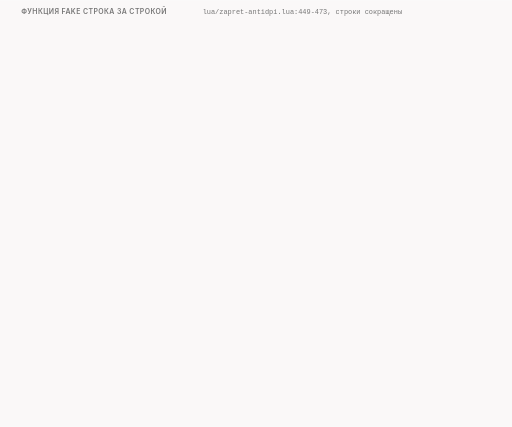
t = 0.00 s
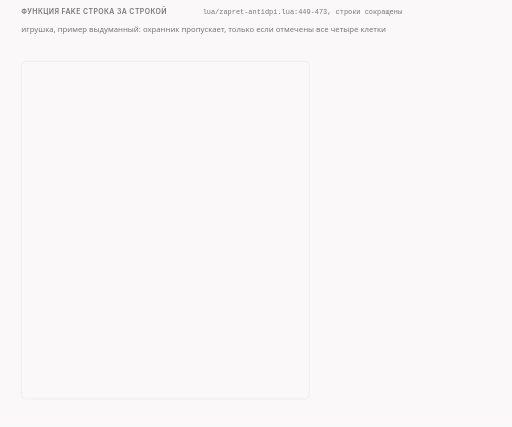
t = 1.65 s
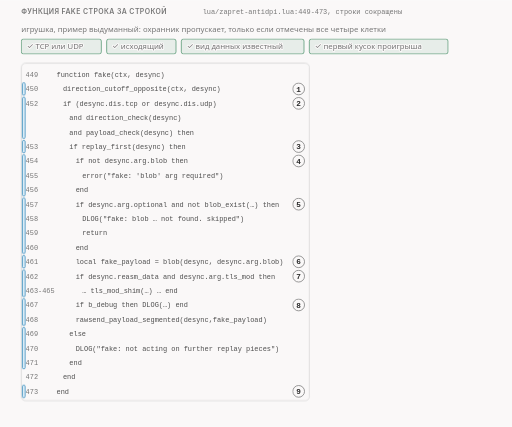
t = 3.30 s
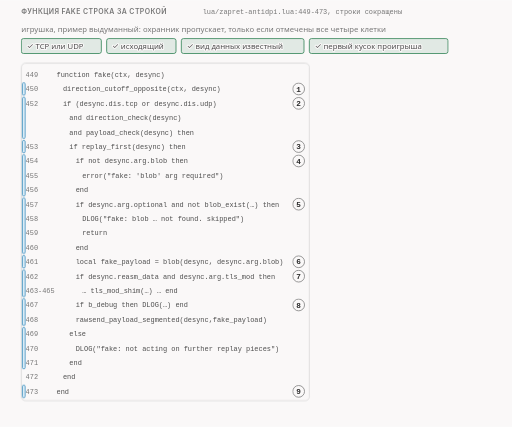
t = 4.75 s
t = 6.65 s: frame unchanged from t = 4.75 s, image omitted
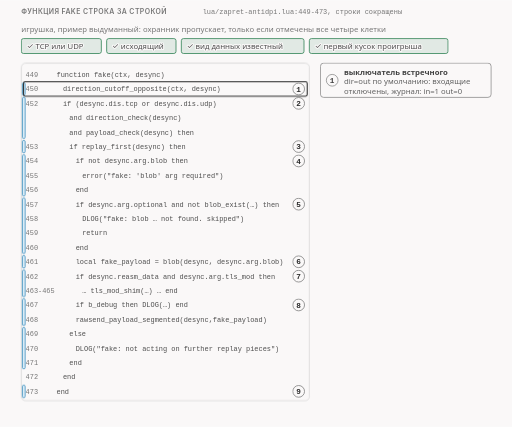
t = 8.40 s

The animated SVG that drew these frames (rendered in a browser with its animation timeline set to each time). Animation: 43 CSS @keyframes rules; frames cover the first 8.40 s, repeats indefinitely.

<svg xmlns="http://www.w3.org/2000/svg" class="v07-s28-fake-code-lines" viewBox="0 0 960 800" width="960" height="800" role="img" aria-labelledby="v07-s28-fake-code-lines-t v07-s28-fake-code-lines-d">
<title id="v07-s28-fake-code-lines-t">Функция fake строка за строкой</title>
<desc id="v07-s28-fake-code-lines-d">Функция fake из lua/zapret-antidpi.lua строки 449-473 по шагам: выключатель встречного направления, ворота из четырёх клеток TCP или UDP, исходящий пакет, известный вид данных и первый проигрываемый кусок, обязательный blob, флаг optional, подстановка заготовки, ветка tls_mod, отправка копии rawsend_payload_segmented и конец функции без return, который движок читает как пропустить оригинал.</desc>
<style>.v07-s28-fake-code-lines{--fg:var(--dark,#2b2b2b);--fg2:var(--darkgray,#4e4e4e);--mute:var(--gray,#767676);--line:var(--lightgray,#d4d4d4);--acc:var(--secondary,#1f7fb5);--tint:var(--highlight,rgba(178,225,255,.28));--bg:var(--light,#faf8f8);--rej:#c4372b;--rejt:rgba(196,55,43,.10);--ok:#237a4b;--okt:rgba(35,122,75,.11);--amb:#a8610a;--ambt:rgba(168,97,10,.13)}
@media (prefers-color-scheme:dark){.v07-s28-fake-code-lines{--fg:var(--dark,#ebebec);--fg2:var(--darkgray,#d4d4d4);--mute:var(--gray,#9a9a9a);--line:var(--lightgray,#4a474a);--acc:var(--secondary,#b2e1ff);--tint:var(--highlight,rgba(178,225,255,.14));--bg:var(--light,#161618);--rej:#ff8f80;--rejt:rgba(255,143,128,.14);--ok:#7fd9a1;--okt:rgba(127,217,161,.13);--amb:#f0b866;--ambt:rgba(240,184,102,.14)}}
.v07-s28-fake-code-lines .bg{fill:var(--bg)}
.v07-s28-fake-code-lines text{font-family:var(--bodyFont,'Source Sans 3'),system-ui,-apple-system,'Segoe UI',Roboto,sans-serif;font-size:16px;fill:var(--fg2);paint-order:stroke;stroke:var(--bg);stroke-width:4px;stroke-linejoin:round}
.v07-s28-fake-code-lines .tk{font-weight:600;fill:var(--fg)}
.v07-s28-fake-code-lines .sm{font-size:14.5px}
.v07-s28-fake-code-lines .m{font-family:var(--codeFont,'JetBrains Mono'),ui-monospace,'Cascadia Code',Consolas,monospace;font-size:14.5px}
.v07-s28-fake-code-lines .mk{font-family:var(--codeFont,'JetBrains Mono'),ui-monospace,'Cascadia Code',Consolas,monospace;font-size:14.5px;font-weight:600;fill:var(--fg)}
.v07-s28-fake-code-lines .hx{font-family:var(--codeFont,'JetBrains Mono'),ui-monospace,'Cascadia Code',Consolas,monospace;font-size:14px;font-weight:600;fill:var(--fg);stroke:none}
.v07-s28-fake-code-lines .ix{font-family:var(--codeFont,'JetBrains Mono'),ui-monospace,'Cascadia Code',Consolas,monospace;font-size:13px;fill:var(--mute);stroke:none}
.v07-s28-fake-code-lines .ml{font-family:var(--codeFont,'JetBrains Mono'),ui-monospace,'Cascadia Code',Consolas,monospace;font-size:17px;font-weight:600;fill:var(--fg)}
.v07-s28-fake-code-lines .cap{font-family:var(--headerFont,Inter),system-ui,-apple-system,'Segoe UI',Roboto,sans-serif;font-size:13px;font-weight:600;letter-spacing:.06em;text-transform:uppercase;fill:var(--mute)}
.v07-s28-fake-code-lines .mu{fill:var(--mute)}.v07-s28-fake-code-lines .fg{fill:var(--fg)}.v07-s28-fake-code-lines .acc{fill:var(--acc)}.v07-s28-fake-code-lines .rej{fill:var(--rej)}.v07-s28-fake-code-lines .ok{fill:var(--ok)}.v07-s28-fake-code-lines .amb{fill:var(--amb)}
.v07-s28-fake-code-lines .c{text-anchor:middle}.v07-s28-fake-code-lines .r{text-anchor:end}.v07-s28-fake-code-lines .ns{stroke:none}
.v07-s28-fake-code-lines .bx{fill:var(--bg);stroke:var(--line);stroke-width:1.4}
.v07-s28-fake-code-lines .bxs{fill:var(--bg);stroke:var(--mute);stroke-width:1.4}
.v07-s28-fake-code-lines .bxa{fill:var(--tint);stroke:var(--acc);stroke-width:1.4}
.v07-s28-fake-code-lines .bxr{fill:var(--rejt);stroke:var(--rej);stroke-width:1.4}
.v07-s28-fake-code-lines .bxo{fill:var(--okt);stroke:var(--ok);stroke-width:1.4}
.v07-s28-fake-code-lines .bxb{fill:var(--ambt);stroke:var(--amb);stroke-width:1.4}
.v07-s28-fake-code-lines .pl{fill:var(--bg);stroke:var(--fg);stroke-width:1.6}
.v07-s28-fake-code-lines .fs{fill:var(--mute);fill-opacity:.22;stroke:none}
.v07-s28-fake-code-lines .bxn{fill:none;stroke:var(--fg);stroke-width:2}
.v07-s28-fake-code-lines .bxrd{fill:none;stroke:var(--rej);stroke-width:2.4;stroke-dasharray:6 4}
.v07-s28-fake-code-lines .bxd{fill:none;stroke:var(--mute);stroke-width:1.3;stroke-dasharray:5 4}
.v07-s28-fake-code-lines .fa{fill:var(--tint);stroke:none}.v07-s28-fake-code-lines .fr{fill:var(--rejt);stroke:none}.v07-s28-fake-code-lines .fb{fill:var(--ambt);stroke:none}.v07-s28-fake-code-lines .fo{fill:var(--okt);stroke:none}
.v07-s28-fake-code-lines .lm{fill:none;stroke:var(--mute);stroke-width:1.4}
.v07-s28-fake-code-lines .lmd{fill:none;stroke:var(--mute);stroke-width:1.4;stroke-dasharray:5 4}
.v07-s28-fake-code-lines .la{fill:none;stroke:var(--acc);stroke-width:2}
.v07-s28-fake-code-lines .lf{fill:none;stroke:var(--fg2);stroke-width:2}
.v07-s28-fake-code-lines .lr{fill:none;stroke:var(--rej);stroke-width:2.4}
.v07-s28-fake-code-lines .lcut{fill:none;stroke:var(--rej);stroke-width:1.8;stroke-dasharray:6 4}
.v07-s28-fake-code-lines .lb{fill:none;stroke:var(--amb);stroke-width:2}
.v07-s28-fake-code-lines .lo{fill:none;stroke:var(--ok);stroke-width:2.4}
.v07-s28-fake-code-lines .hf{fill:var(--fg2)}.v07-s28-fake-code-lines .ha{fill:var(--acc)}.v07-s28-fake-code-lines .hr{fill:var(--rej)}.v07-s28-fake-code-lines .hm{fill:var(--mute)}.v07-s28-fake-code-lines .hb{fill:var(--amb)}
.v07-s28-fake-code-lines .fun{fill:var(--tint);stroke:var(--acc);stroke-width:1;stroke-opacity:.55}
.v07-s28-fake-code-lines .a{animation-duration:76s;animation-timing-function:cubic-bezier(.3,.6,.25,1);animation-iteration-count:infinite;animation-fill-mode:both}
@media (prefers-reduced-motion:reduce){.v07-s28-fake-code-lines .a{animation:none}.v07-s28-fake-code-lines .tr{display:none}}.v07-s28-fake-code-lines .bn{font-size:36px;font-weight:700;fill:var(--fg);stroke:none}.v07-s28-fake-code-lines .lg{font-size:19px;font-weight:600;fill:var(--fg)}.v07-s28-fake-code-lines .mn{font-family:var(--codeFont,'JetBrains Mono'),ui-monospace,'Cascadia Code',Consolas,monospace;font-size:13px}.v07-s28-fake-code-lines .fl{fill:var(--bg);stroke:none}.v07-s28-fake-code-lines .bxw{fill:var(--bg);stroke:var(--amb);stroke-width:1.4;stroke-dasharray:5 4}@keyframes v07-s28-fake-code-lines-k1{0.0%{opacity:0;transform:translate(0px,-6px)}1.316%{opacity:0;transform:translate(0px,-6px)}2.368%{opacity:1;transform:translate(0px,0px)}97.763%{opacity:1;transform:translate(0px,0px)}98.553%{opacity:0;transform:translate(0px,-6px)}100%{opacity:0;transform:translate(0px,-6px)}}.v07-s28-fake-code-lines .e1{animation-name:v07-s28-fake-code-lines-k1}@keyframes v07-s28-fake-code-lines-k2{0.0%{opacity:0;transform:translate(0px,4px)}3.947%{opacity:0;transform:translate(0px,4px)}5%{opacity:1;transform:translate(0px,0px)}97.763%{opacity:1;transform:translate(0px,0px)}98.553%{opacity:0;transform:translate(0px,4px)}100%{opacity:0;transform:translate(0px,4px)}}.v07-s28-fake-code-lines .e2{animation-name:v07-s28-fake-code-lines-k2}@keyframes v07-s28-fake-code-lines-k3{0.0%{opacity:0;transform:translate(0px,-6px)}1.974%{opacity:0;transform:translate(0px,-6px)}3.026%{opacity:1;transform:translate(0px,0px)}97.763%{opacity:1;transform:translate(0px,0px)}98.553%{opacity:0;transform:translate(0px,-6px)}100%{opacity:0;transform:translate(0px,-6px)}}.v07-s28-fake-code-lines .e3{animation-name:v07-s28-fake-code-lines-k3}@keyframes v07-s28-fake-code-lines-k4{0.0%{opacity:0;transform:translate(0px,-6px)}2.632%{opacity:0;transform:translate(0px,-6px)}3.684%{opacity:1;transform:translate(0px,0px)}97.763%{opacity:1;transform:translate(0px,0px)}98.553%{opacity:0;transform:translate(0px,-6px)}100%{opacity:0;transform:translate(0px,-6px)}}.v07-s28-fake-code-lines .e4{animation-name:v07-s28-fake-code-lines-k4}@keyframes v07-s28-fake-code-lines-k5{0.0%{opacity:0;transform:translate(0px,-6px)}3.289%{opacity:0;transform:translate(0px,-6px)}4.342%{opacity:1;transform:translate(0px,0px)}97.763%{opacity:1;transform:translate(0px,0px)}98.553%{opacity:0;transform:translate(0px,-6px)}100%{opacity:0;transform:translate(0px,-6px)}}.v07-s28-fake-code-lines .e5{animation-name:v07-s28-fake-code-lines-k5}@keyframes v07-s28-fake-code-lines-k6{0.0%{opacity:0}10%{opacity:0}10.461%{opacity:1}17.105%{opacity:1}17.566%{opacity:0}100%{opacity:0}}.v07-s28-fake-code-lines .e6{animation-name:v07-s28-fake-code-lines-k6}@keyframes v07-s28-fake-code-lines-k7{0.0%{opacity:0;transform:translate(0px,-6px)}3.289%{opacity:0;transform:translate(0px,-6px)}4.342%{opacity:1;transform:translate(0px,0px)}97.763%{opacity:1;transform:translate(0px,0px)}98.553%{opacity:0;transform:translate(0px,-6px)}100%{opacity:0;transform:translate(0px,-6px)}}.v07-s28-fake-code-lines .e7{animation-name:v07-s28-fake-code-lines-k7}@keyframes v07-s28-fake-code-lines-k8{0.0%{opacity:0;transform:translate(0px,-6px)}3.289%{opacity:0;transform:translate(0px,-6px)}4.342%{opacity:1;transform:translate(0px,0px)}97.763%{opacity:1;transform:translate(0px,0px)}98.553%{opacity:0;transform:translate(0px,-6px)}100%{opacity:0;transform:translate(0px,-6px)}}.v07-s28-fake-code-lines .e8{animation-name:v07-s28-fake-code-lines-k8}@keyframes v07-s28-fake-code-lines-k9{0.0%{opacity:0}17.895%{opacity:0}18.355%{opacity:1}25%{opacity:1}25.461%{opacity:0}100%{opacity:0}}.v07-s28-fake-code-lines .e9{animation-name:v07-s28-fake-code-lines-k9}@keyframes v07-s28-fake-code-lines-k10{0.0%{opacity:0;transform:translate(0px,-6px)}3.289%{opacity:0;transform:translate(0px,-6px)}4.342%{opacity:1;transform:translate(0px,0px)}97.763%{opacity:1;transform:translate(0px,0px)}98.553%{opacity:0;transform:translate(0px,-6px)}100%{opacity:0;transform:translate(0px,-6px)}}.v07-s28-fake-code-lines .e10{animation-name:v07-s28-fake-code-lines-k10}@keyframes v07-s28-fake-code-lines-k11{0.0%{opacity:0;transform:translate(0px,-6px)}3.289%{opacity:0;transform:translate(0px,-6px)}4.342%{opacity:1;transform:translate(0px,0px)}97.763%{opacity:1;transform:translate(0px,0px)}98.553%{opacity:0;transform:translate(0px,-6px)}100%{opacity:0;transform:translate(0px,-6px)}}.v07-s28-fake-code-lines .e11{animation-name:v07-s28-fake-code-lines-k11}@keyframes v07-s28-fake-code-lines-k12{0.0%{opacity:0}27.105%{opacity:0}27.566%{opacity:1}34.211%{opacity:1}34.671%{opacity:0}100%{opacity:0}}.v07-s28-fake-code-lines .e12{animation-name:v07-s28-fake-code-lines-k12}@keyframes v07-s28-fake-code-lines-k13{0.0%{opacity:0;transform:translate(0px,-6px)}3.289%{opacity:0;transform:translate(0px,-6px)}4.342%{opacity:1;transform:translate(0px,0px)}97.763%{opacity:1;transform:translate(0px,0px)}98.553%{opacity:0;transform:translate(0px,-6px)}100%{opacity:0;transform:translate(0px,-6px)}}.v07-s28-fake-code-lines .e13{animation-name:v07-s28-fake-code-lines-k13}@keyframes v07-s28-fake-code-lines-k14{0.0%{opacity:0}27.105%{opacity:0}27.566%{opacity:1}34.211%{opacity:1}34.671%{opacity:0}100%{opacity:0}}.v07-s28-fake-code-lines .e14{animation-name:v07-s28-fake-code-lines-k14}@keyframes v07-s28-fake-code-lines-k15{0.0%{opacity:0;transform:translate(0px,-6px)}3.289%{opacity:0;transform:translate(0px,-6px)}4.342%{opacity:1;transform:translate(0px,0px)}97.763%{opacity:1;transform:translate(0px,0px)}98.553%{opacity:0;transform:translate(0px,-6px)}100%{opacity:0;transform:translate(0px,-6px)}}.v07-s28-fake-code-lines .e15{animation-name:v07-s28-fake-code-lines-k15}@keyframes v07-s28-fake-code-lines-k16{0.0%{opacity:0;transform:translate(0px,-6px)}3.289%{opacity:0;transform:translate(0px,-6px)}4.342%{opacity:1;transform:translate(0px,0px)}97.763%{opacity:1;transform:translate(0px,0px)}98.553%{opacity:0;transform:translate(0px,-6px)}100%{opacity:0;transform:translate(0px,-6px)}}.v07-s28-fake-code-lines .e16{animation-name:v07-s28-fake-code-lines-k16}@keyframes v07-s28-fake-code-lines-k17{0.0%{opacity:0}35%{opacity:0}35.461%{opacity:1}42.105%{opacity:1}42.566%{opacity:0}100%{opacity:0}}.v07-s28-fake-code-lines .e17{animation-name:v07-s28-fake-code-lines-k17}@keyframes v07-s28-fake-code-lines-k18{0.0%{opacity:0;transform:translate(0px,-6px)}3.289%{opacity:0;transform:translate(0px,-6px)}4.342%{opacity:1;transform:translate(0px,0px)}97.763%{opacity:1;transform:translate(0px,0px)}98.553%{opacity:0;transform:translate(0px,-6px)}100%{opacity:0;transform:translate(0px,-6px)}}.v07-s28-fake-code-lines .e18{animation-name:v07-s28-fake-code-lines-k18}@keyframes v07-s28-fake-code-lines-k19{0.0%{opacity:0;transform:translate(0px,-6px)}3.289%{opacity:0;transform:translate(0px,-6px)}4.342%{opacity:1;transform:translate(0px,0px)}97.763%{opacity:1;transform:translate(0px,0px)}98.553%{opacity:0;transform:translate(0px,-6px)}100%{opacity:0;transform:translate(0px,-6px)}}.v07-s28-fake-code-lines .e19{animation-name:v07-s28-fake-code-lines-k19}@keyframes v07-s28-fake-code-lines-k20{0.0%{opacity:0}42.895%{opacity:0}43.355%{opacity:1}50%{opacity:1}50.461%{opacity:0}100%{opacity:0}}.v07-s28-fake-code-lines .e20{animation-name:v07-s28-fake-code-lines-k20}@keyframes v07-s28-fake-code-lines-k21{0.0%{opacity:0;transform:translate(0px,-6px)}3.289%{opacity:0;transform:translate(0px,-6px)}4.342%{opacity:1;transform:translate(0px,0px)}97.763%{opacity:1;transform:translate(0px,0px)}98.553%{opacity:0;transform:translate(0px,-6px)}100%{opacity:0;transform:translate(0px,-6px)}}.v07-s28-fake-code-lines .e21{animation-name:v07-s28-fake-code-lines-k21}@keyframes v07-s28-fake-code-lines-k22{0.0%{opacity:0;transform:translate(0px,-6px)}3.289%{opacity:0;transform:translate(0px,-6px)}4.342%{opacity:1;transform:translate(0px,0px)}97.763%{opacity:1;transform:translate(0px,0px)}98.553%{opacity:0;transform:translate(0px,-6px)}100%{opacity:0;transform:translate(0px,-6px)}}.v07-s28-fake-code-lines .e22{animation-name:v07-s28-fake-code-lines-k22}@keyframes v07-s28-fake-code-lines-k23{0.0%{opacity:0}50.789%{opacity:0}51.25%{opacity:1}57.895%{opacity:1}58.355%{opacity:0}100%{opacity:0}}.v07-s28-fake-code-lines .e23{animation-name:v07-s28-fake-code-lines-k23}@keyframes v07-s28-fake-code-lines-k24{0.0%{opacity:0;transform:translate(0px,-6px)}3.289%{opacity:0;transform:translate(0px,-6px)}4.342%{opacity:1;transform:translate(0px,0px)}97.763%{opacity:1;transform:translate(0px,0px)}98.553%{opacity:0;transform:translate(0px,-6px)}100%{opacity:0;transform:translate(0px,-6px)}}.v07-s28-fake-code-lines .e24{animation-name:v07-s28-fake-code-lines-k24}@keyframes v07-s28-fake-code-lines-k25{0.0%{opacity:0;transform:translate(0px,-6px)}3.289%{opacity:0;transform:translate(0px,-6px)}4.342%{opacity:1;transform:translate(0px,0px)}97.763%{opacity:1;transform:translate(0px,0px)}98.553%{opacity:0;transform:translate(0px,-6px)}100%{opacity:0;transform:translate(0px,-6px)}}.v07-s28-fake-code-lines .e25{animation-name:v07-s28-fake-code-lines-k25}@keyframes v07-s28-fake-code-lines-k26{0.0%{opacity:0}57.368%{opacity:0}57.829%{opacity:1}64.474%{opacity:1}64.934%{opacity:0}100%{opacity:0}}.v07-s28-fake-code-lines .e26{animation-name:v07-s28-fake-code-lines-k26}@keyframes v07-s28-fake-code-lines-k27{0.0%{opacity:0;transform:translate(0px,-6px)}3.289%{opacity:0;transform:translate(0px,-6px)}4.342%{opacity:1;transform:translate(0px,0px)}97.763%{opacity:1;transform:translate(0px,0px)}98.553%{opacity:0;transform:translate(0px,-6px)}100%{opacity:0;transform:translate(0px,-6px)}}.v07-s28-fake-code-lines .e27{animation-name:v07-s28-fake-code-lines-k27}@keyframes v07-s28-fake-code-lines-k28{0.0%{opacity:0;transform:translate(0px,-6px)}3.289%{opacity:0;transform:translate(0px,-6px)}4.342%{opacity:1;transform:translate(0px,0px)}97.763%{opacity:1;transform:translate(0px,0px)}98.553%{opacity:0;transform:translate(0px,-6px)}100%{opacity:0;transform:translate(0px,-6px)}}.v07-s28-fake-code-lines .e28{animation-name:v07-s28-fake-code-lines-k28}@keyframes v07-s28-fake-code-lines-k29{0.0%{opacity:0}66.579%{opacity:0}67.039%{opacity:1}73.684%{opacity:1}74.145%{opacity:0}100%{opacity:0}}.v07-s28-fake-code-lines .e29{animation-name:v07-s28-fake-code-lines-k29}@keyframes v07-s28-fake-code-lines-k30{0.0%{opacity:0;transform:translate(0px,-6px)}3.289%{opacity:0;transform:translate(0px,-6px)}4.342%{opacity:1;transform:translate(0px,0px)}97.763%{opacity:1;transform:translate(0px,0px)}98.553%{opacity:0;transform:translate(0px,-6px)}100%{opacity:0;transform:translate(0px,-6px)}}.v07-s28-fake-code-lines .e30{animation-name:v07-s28-fake-code-lines-k30}@keyframes v07-s28-fake-code-lines-k31{0.0%{opacity:0;transform:translate(0px,-6px)}3.289%{opacity:0;transform:translate(0px,-6px)}4.342%{opacity:1;transform:translate(0px,0px)}97.763%{opacity:1;transform:translate(0px,0px)}98.553%{opacity:0;transform:translate(0px,-6px)}100%{opacity:0;transform:translate(0px,-6px)}}.v07-s28-fake-code-lines .e31{animation-name:v07-s28-fake-code-lines-k31}@keyframes v07-s28-fake-code-lines-k32{0.0%{opacity:0}78.421%{opacity:0}78.882%{opacity:1}85.526%{opacity:1}85.987%{opacity:0}100%{opacity:0}}.v07-s28-fake-code-lines .e32{animation-name:v07-s28-fake-code-lines-k32}@keyframes v07-s28-fake-code-lines-k33{0.0%{opacity:0;transform:translate(0px,-6px)}3.289%{opacity:0;transform:translate(0px,-6px)}4.342%{opacity:1;transform:translate(0px,0px)}97.763%{opacity:1;transform:translate(0px,0px)}98.553%{opacity:0;transform:translate(0px,-6px)}100%{opacity:0;transform:translate(0px,-6px)}}.v07-s28-fake-code-lines .e33{animation-name:v07-s28-fake-code-lines-k33}@keyframes v07-s28-fake-code-lines-k34{0.0%{opacity:0;transform:translate(8px,0px)}10.526%{opacity:0;transform:translate(8px,0px)}11.579%{opacity:1;transform:translate(0px,0px)}97.763%{opacity:1;transform:translate(0px,0px)}98.553%{opacity:0;transform:translate(8px,0px)}100%{opacity:0;transform:translate(8px,0px)}}.v07-s28-fake-code-lines .e34{animation-name:v07-s28-fake-code-lines-k34}@keyframes v07-s28-fake-code-lines-k35{0.0%{opacity:0;transform:translate(8px,0px)}18.421%{opacity:0;transform:translate(8px,0px)}19.474%{opacity:1;transform:translate(0px,0px)}97.763%{opacity:1;transform:translate(0px,0px)}98.553%{opacity:0;transform:translate(8px,0px)}100%{opacity:0;transform:translate(8px,0px)}}.v07-s28-fake-code-lines .e35{animation-name:v07-s28-fake-code-lines-k35}@keyframes v07-s28-fake-code-lines-k36{0.0%{opacity:0;transform:translate(8px,0px)}27.632%{opacity:0;transform:translate(8px,0px)}28.684%{opacity:1;transform:translate(0px,0px)}97.763%{opacity:1;transform:translate(0px,0px)}98.553%{opacity:0;transform:translate(8px,0px)}100%{opacity:0;transform:translate(8px,0px)}}.v07-s28-fake-code-lines .e36{animation-name:v07-s28-fake-code-lines-k36}@keyframes v07-s28-fake-code-lines-k37{0.0%{opacity:0;transform:translate(8px,0px)}35.526%{opacity:0;transform:translate(8px,0px)}36.579%{opacity:1;transform:translate(0px,0px)}97.763%{opacity:1;transform:translate(0px,0px)}98.553%{opacity:0;transform:translate(8px,0px)}100%{opacity:0;transform:translate(8px,0px)}}.v07-s28-fake-code-lines .e37{animation-name:v07-s28-fake-code-lines-k37}@keyframes v07-s28-fake-code-lines-k38{0.0%{opacity:0;transform:translate(8px,0px)}43.421%{opacity:0;transform:translate(8px,0px)}44.474%{opacity:1;transform:translate(0px,0px)}97.763%{opacity:1;transform:translate(0px,0px)}98.553%{opacity:0;transform:translate(8px,0px)}100%{opacity:0;transform:translate(8px,0px)}}.v07-s28-fake-code-lines .e38{animation-name:v07-s28-fake-code-lines-k38}@keyframes v07-s28-fake-code-lines-k39{0.0%{opacity:0;transform:translate(8px,0px)}51.316%{opacity:0;transform:translate(8px,0px)}52.368%{opacity:1;transform:translate(0px,0px)}97.763%{opacity:1;transform:translate(0px,0px)}98.553%{opacity:0;transform:translate(8px,0px)}100%{opacity:0;transform:translate(8px,0px)}}.v07-s28-fake-code-lines .e39{animation-name:v07-s28-fake-code-lines-k39}@keyframes v07-s28-fake-code-lines-k40{0.0%{opacity:0;transform:translate(8px,0px)}57.895%{opacity:0;transform:translate(8px,0px)}58.947%{opacity:1;transform:translate(0px,0px)}97.763%{opacity:1;transform:translate(0px,0px)}98.553%{opacity:0;transform:translate(8px,0px)}100%{opacity:0;transform:translate(8px,0px)}}.v07-s28-fake-code-lines .e40{animation-name:v07-s28-fake-code-lines-k40}@keyframes v07-s28-fake-code-lines-k41{0.0%{opacity:0;transform:translate(8px,0px)}67.105%{opacity:0;transform:translate(8px,0px)}68.158%{opacity:1;transform:translate(0px,0px)}97.763%{opacity:1;transform:translate(0px,0px)}98.553%{opacity:0;transform:translate(8px,0px)}100%{opacity:0;transform:translate(8px,0px)}}.v07-s28-fake-code-lines .e41{animation-name:v07-s28-fake-code-lines-k41}@keyframes v07-s28-fake-code-lines-k42{0.0%{opacity:0;transform:translate(8px,0px)}78.947%{opacity:0;transform:translate(8px,0px)}80%{opacity:1;transform:translate(0px,0px)}97.763%{opacity:1;transform:translate(0px,0px)}98.553%{opacity:0;transform:translate(8px,0px)}100%{opacity:0;transform:translate(8px,0px)}}.v07-s28-fake-code-lines .e42{animation-name:v07-s28-fake-code-lines-k42}@keyframes v07-s28-fake-code-lines-k43{0.0%{opacity:0;transform:translate(0px,-6px)}86.842%{opacity:0;transform:translate(0px,-6px)}87.895%{opacity:1;transform:translate(0px,0px)}97.763%{opacity:1;transform:translate(0px,0px)}98.553%{opacity:0;transform:translate(0px,-6px)}100%{opacity:0;transform:translate(0px,-6px)}}.v07-s28-fake-code-lines .e43{animation-name:v07-s28-fake-code-lines-k43}</style>
<rect class="bg" x="0" y="0" width="960" height="800"/>
<g><text class="cap" x="40" y="26">функция fake строка за строкой</text><text class="mn mu" x="380" y="26">lua/zapret-antidpi.lua:449-473, строки сокращены</text></g>
<g class="a e1"><text class="sm mu" x="40" y="60">игрушка, пример выдуманный: охранник пропускает, только если отмечены все четыре клетки</text></g>
<g class="a e2"><rect class="bxo" x="40" y="72" width="150" height="28" rx="4"/><text class="sm" x="50" y="91">✓ TCP или UDP</text><rect class="bxo" x="200" y="72" width="130" height="28" rx="4"/><text class="sm" x="210" y="91">✓ исходящий</text><rect class="bxo" x="340" y="72" width="230" height="28" rx="4"/><text class="sm" x="350" y="91">✓ вид данных известный</text><rect class="bxo" x="580" y="72" width="260" height="28" rx="4"/><text class="sm" x="590" y="91">✓ первый кусок проигрыша</text></g>
<g class="a e3"><rect class="bx" x="40" y="118" width="540" height="633" rx="8"/></g>
<g class="a e4"><text class="ix" x="48" y="144">449</text><text class="mn" x="106" y="144">function fake(ctx, desync)</text><text class="ix" x="48" y="171">450</text><text class="mn" x="118" y="171">direction_cutoff_opposite(ctx, desync)</text><text class="ix" x="48" y="198">452</text><text class="mn" x="118" y="198">if (desync.dis.tcp or desync.dis.udp)</text><text class="ix" x="48" y="225"></text><text class="mn" x="130" y="225">and direction_check(desync)</text><text class="ix" x="48" y="252"></text><text class="mn" x="130" y="252">and payload_check(desync) then</text><text class="ix" x="48" y="279">453</text><text class="mn" x="130" y="279">if replay_first(desync) then</text><text class="ix" x="48" y="306">454</text><text class="mn" x="142" y="306">if not desync.arg.blob then</text><text class="ix" x="48" y="333">455</text><text class="mn" x="154" y="333">error("fake: 'blob' arg required")</text><text class="ix" x="48" y="360">456</text><text class="mn" x="142" y="360">end</text><text class="ix" x="48" y="387">457</text><text class="mn" x="142" y="387">if desync.arg.optional and not blob_exist(…) then</text><text class="ix" x="48" y="414">458</text><text class="mn" x="154" y="414">DLOG("fake: blob … not found. skipped")</text><text class="ix" x="48" y="441">459</text><text class="mn" x="154" y="441">return</text><text class="ix" x="48" y="468">460</text><text class="mn" x="142" y="468">end</text><text class="ix" x="48" y="495">461</text><text class="mn" x="142" y="495">local fake_payload = blob(desync, desync.arg.blob)</text><text class="ix" x="48" y="522">462</text><text class="mn" x="142" y="522">if desync.reasm_data and desync.arg.tls_mod then</text><text class="ix" x="48" y="549">463-465</text><text class="mn" x="154" y="549">… tls_mod_shim(…) … end</text><text class="ix" x="48" y="576">467</text><text class="mn" x="142" y="576">if b_debug then DLOG(…) end</text><text class="ix" x="48" y="603">468</text><text class="mn" x="142" y="603">rawsend_payload_segmented(desync,fake_payload)</text><text class="ix" x="48" y="630">469</text><text class="mn" x="130" y="630">else</text><text class="ix" x="48" y="657">470</text><text class="mn" x="142" y="657">DLOG("fake: not acting on further replay pieces")</text><text class="ix" x="48" y="684">471</text><text class="mn" x="130" y="684">end</text><text class="ix" x="48" y="711">472</text><text class="mn" x="118" y="711">end</text><text class="ix" x="48" y="738">473</text><text class="mn" x="106" y="738">end</text></g>
<g class="a e5"><rect class="bxa" x="42" y="155" width="5" height="23" rx="2"/></g>
<g class="a e6 tr"><rect class="bxn" x="44" y="153" width="532" height="27" rx="3"/></g>
<g class="a e7"><circle class="bxs" cx="560" cy="166.5" r="11"/><text class="mk c" x="560" y="171.5">1</text></g>
<g class="a e8"><rect class="bxa" x="42" y="182" width="5" height="77" rx="2"/></g>
<g class="a e9 tr"><rect class="bxn" x="44" y="180" width="532" height="81" rx="3"/></g>
<g class="a e10"><circle class="bxs" cx="560" cy="193.5" r="11"/><text class="mk c" x="560" y="198.5">2</text></g>
<g class="a e11"><rect class="bxa" x="42" y="263" width="5" height="23" rx="2"/></g>
<g class="a e12 tr"><rect class="bxn" x="44" y="261" width="532" height="27" rx="3"/></g>
<g class="a e13"><rect class="bxa" x="42" y="614" width="5" height="77" rx="2"/></g>
<g class="a e14 tr"><rect class="bxn" x="44" y="612" width="532" height="81" rx="3"/></g>
<g class="a e15"><circle class="bxs" cx="560" cy="274.5" r="11"/><text class="mk c" x="560" y="279.5">3</text></g>
<g class="a e16"><rect class="bxa" x="42" y="290" width="5" height="77" rx="2"/></g>
<g class="a e17 tr"><rect class="bxn" x="44" y="288" width="532" height="81" rx="3"/></g>
<g class="a e18"><circle class="bxs" cx="560" cy="301.5" r="11"/><text class="mk c" x="560" y="306.5">4</text></g>
<g class="a e19"><rect class="bxa" x="42" y="371" width="5" height="104" rx="2"/></g>
<g class="a e20 tr"><rect class="bxn" x="44" y="369" width="532" height="108" rx="3"/></g>
<g class="a e21"><circle class="bxs" cx="560" cy="382.5" r="11"/><text class="mk c" x="560" y="387.5">5</text></g>
<g class="a e22"><rect class="bxa" x="42" y="479" width="5" height="23" rx="2"/></g>
<g class="a e23 tr"><rect class="bxn" x="44" y="477" width="532" height="27" rx="3"/></g>
<g class="a e24"><circle class="bxs" cx="560" cy="490.5" r="11"/><text class="mk c" x="560" y="495.5">6</text></g>
<g class="a e25"><rect class="bxa" x="42" y="506" width="5" height="50" rx="2"/></g>
<g class="a e26 tr"><rect class="bxn" x="44" y="504" width="532" height="54" rx="3"/></g>
<g class="a e27"><circle class="bxs" cx="560" cy="517.5" r="11"/><text class="mk c" x="560" y="522.5">7</text></g>
<g class="a e28"><rect class="bxa" x="42" y="560" width="5" height="50" rx="2"/></g>
<g class="a e29 tr"><rect class="bxn" x="44" y="558" width="532" height="54" rx="3"/></g>
<g class="a e30"><circle class="bxs" cx="560" cy="571.5" r="11"/><text class="mk c" x="560" y="576.5">8</text></g>
<g class="a e31"><rect class="bxa" x="42" y="722" width="5" height="23" rx="2"/></g>
<g class="a e32 tr"><rect class="bxn" x="44" y="720" width="532" height="27" rx="3"/></g>
<g class="a e33"><circle class="bxs" cx="560" cy="733.5" r="11"/><text class="mk c" x="560" y="738.5">9</text></g>
<g class="a e34"><rect class="bxs" x="600" y="118" width="320" height="64.3" rx="6"/><circle class="bxs" cx="622" cy="150.2" r="11"/><text class="mk c" x="622" y="155.2">1</text><text class="tk sm" x="644" y="140">выключатель встречного</text><text class="sm" x="644" y="158">dir=out по умолчанию: входящие</text><text class="sm" x="644" y="176">отключены, журнал: in=1 out=0</text></g>
<g class="a e35"><rect class="bxs" x="600" y="188.3" width="320" height="64.3" rx="6"/><circle class="bxs" cx="622" cy="220.5" r="11"/><text class="mk c" x="622" y="225.5">2</text><text class="tk sm" x="644" y="210.3">ворота: три клетки</text><text class="sm" x="644" y="228.3">TCP или UDP, исходящий пакет,</text><text class="sm" x="644" y="246.3">вид данных известный</text></g>
<g class="a e36"><rect class="bxs" x="600" y="258.7" width="320" height="64.3" rx="6"/><circle class="bxs" cx="622" cy="290.8" r="11"/><text class="mk c" x="622" y="295.8">3</text><text class="tk sm" x="644" y="280.7">четвёртая клетка</text><text class="sm" x="644" y="298.7">первый проигрываемый кусок;</text><text class="sm" x="644" y="316.7">иначе в журнал: не действую</text></g>
<g class="a e37"><rect class="bxs" x="600" y="329" width="320" height="64.3" rx="6"/><circle class="bxs" cx="622" cy="361.2" r="11"/><text class="mk c" x="622" y="366.2">4</text><text class="tk sm" x="644" y="351">blob обязателен</text><text class="sm" x="644" y="369">нет аргумента: ошибка, пакет</text><text class="sm" x="644" y="387">ушёл целым, игрушка блокирует</text></g>
<g class="a e38"><rect class="bxs" x="600" y="399.3" width="320" height="64.3" rx="6"/><circle class="bxs" cx="622" cy="431.5" r="11"/><text class="mk c" x="622" y="436.5">5</text><text class="tk sm" x="644" y="421.3">флаг optional</text><text class="sm" x="644" y="439.3">нет блоба: запись в журнал и</text><text class="sm" x="644" y="457.3">выход; проверка после blob</text></g>
<g class="a e39"><rect class="bxs" x="600" y="469.7" width="320" height="64.3" rx="6"/><circle class="bxs" cx="622" cy="501.8" r="11"/><text class="mk c" x="622" y="506.8">6</text><text class="tk sm" x="644" y="491.7">байты заготовки</text><text class="sm" x="644" y="509.7">blob() берёт их по порядку</text><text class="sm" x="644" y="527.7">поиска имени</text></g>
<g class="a e40"><rect class="bxs" x="600" y="540" width="320" height="64.3" rx="6"/><circle class="bxs" cx="622" cy="572.2" r="11"/><text class="mk c" x="622" y="577.2">7</text><text class="tk sm" x="644" y="562">ветка для tls_mod</text><text class="sm" x="644" y="580">на TCP данные есть, у UDP нет;</text><text class="sm" x="644" y="598">сами опции: «Другие слои»</text></g>
<g class="a e41"><rect class="bxs" x="600" y="610.3" width="320" height="64.3" rx="6"/><circle class="bxs" cx="622" cy="642.5" r="11"/><text class="mk c" x="622" y="647.5">8</text><text class="tk sm" x="644" y="632.3">главная строка</text><text class="sm" x="644" y="650.3">копия, заготовка вместо данных,</text><text class="sm" x="644" y="668.3">условия, нарезка, отправка</text></g>
<g class="a e42"><rect class="bxs" x="600" y="680.7" width="320" height="64.3" rx="6"/><circle class="bxs" cx="622" cy="712.8" r="11"/><text class="mk c" x="622" y="717.8">9</text><text class="tk sm" x="644" y="702.7">end без return</text><text class="sm" x="644" y="720.7">нет результата: пропустить,</text><text class="sm" x="644" y="738.7">оригинал идёт следом</text></g>
<g class="a e43"><text class="sm mu" x="40" y="769">строка 452 в файле одна, здесь разбита на три для ширины</text></g>
</svg>
